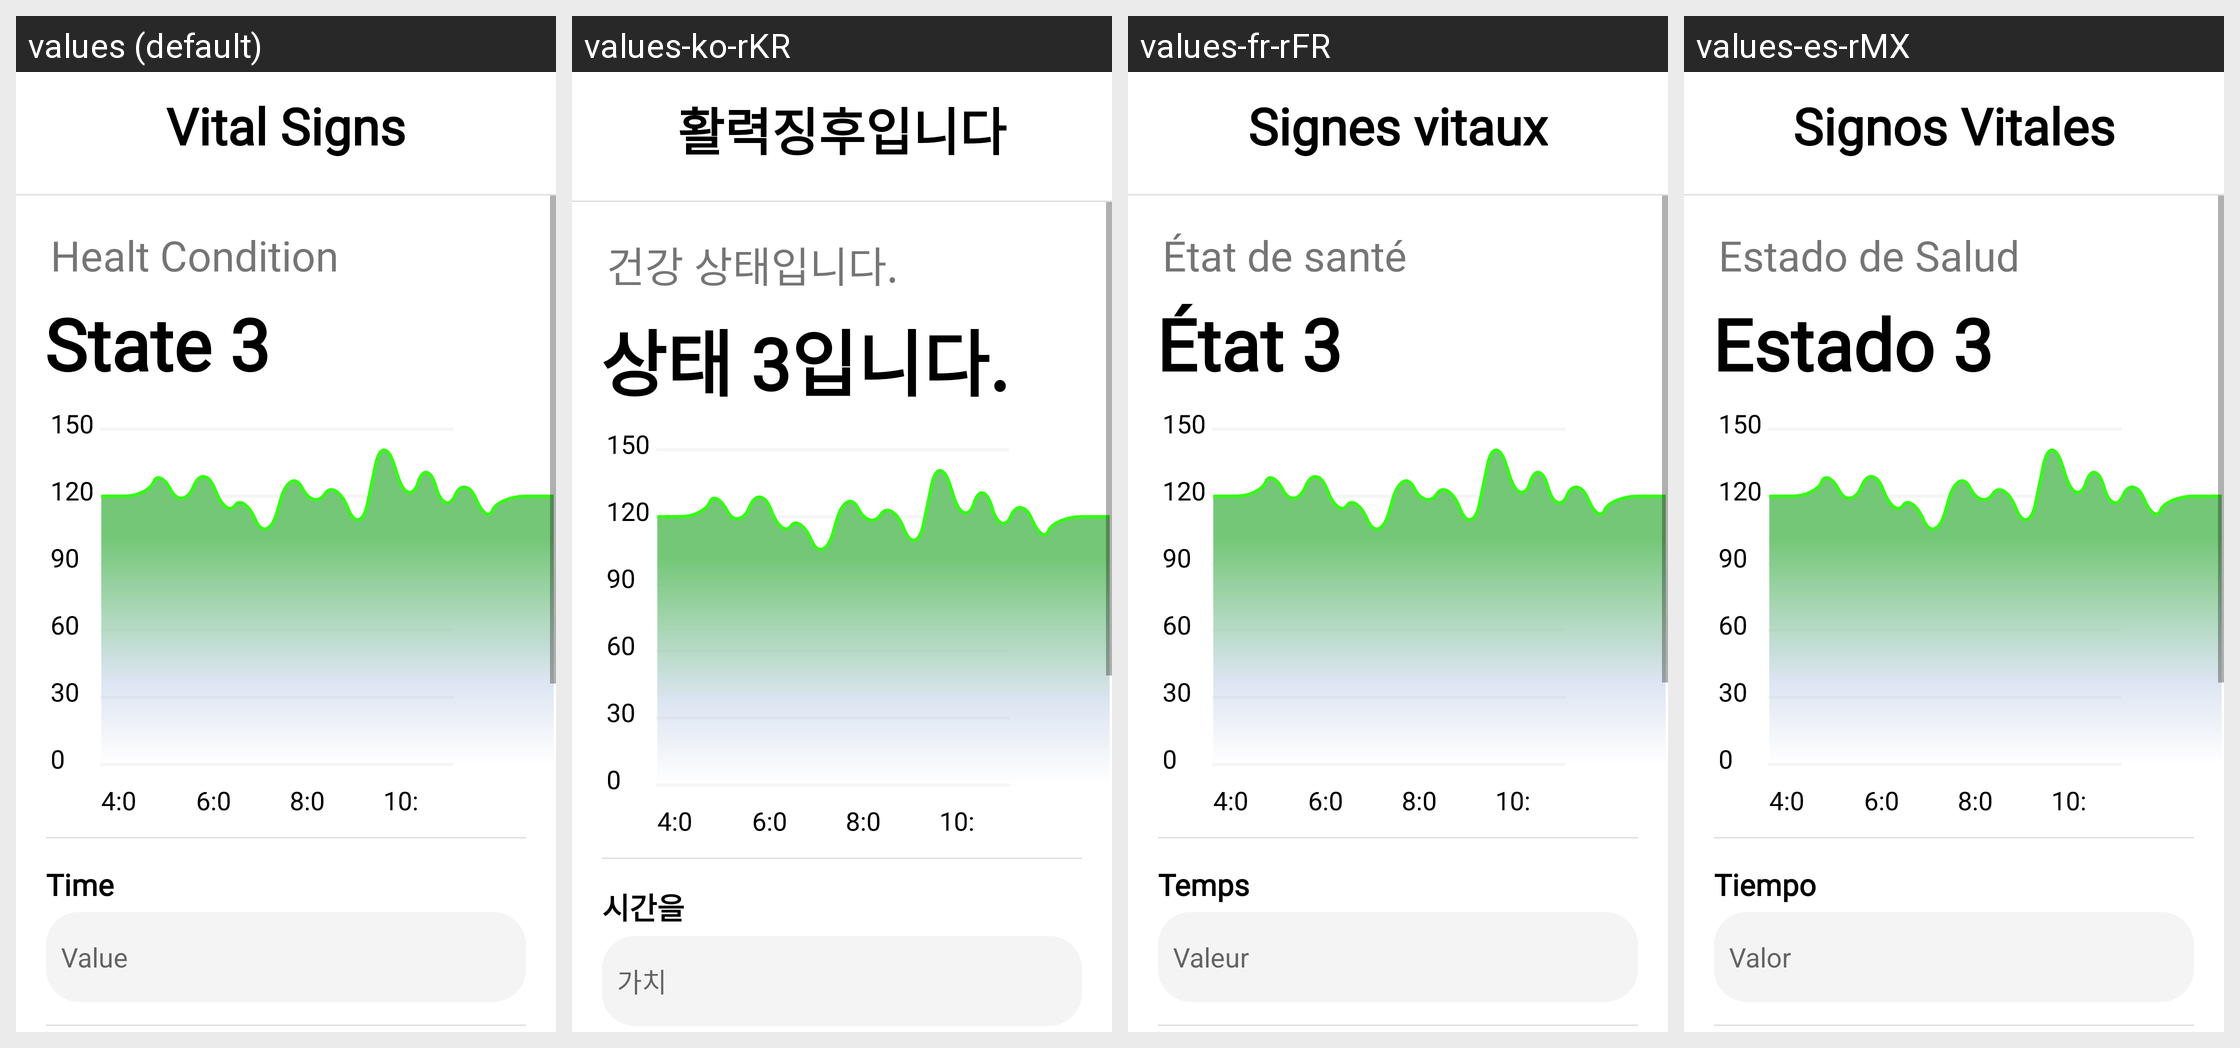

The same Android screen rendered under several of its app's locales, left to right. List the strings drawn on it with the default value and each locale's translation.
Android screen res/layout/activity_healt_condition.xml rendered under 4 locales, left to right: values (default), values-ko-rKR, values-fr-rFR, values-es-rMX. Device: Nexus 5 (rendered at 1080×1920; each locale shown at half size, 540×960, under a caption strip naming it); theme Theme.SaluDate.
Strings drawn on this screen, with the default value and each locale's value (text and hints the layout hard-codes, and strings that could not be matched under every locale, appear in the picture but are not listed):

vital_signs
  values: Vital Signs
  values-ko-rKR: 활력징후입니다
  values-fr-rFR: Signes vitaux
  values-es-rMX: Signos Vitales

healt_condition
  values: Healt Condition
  values-ko-rKR: 건강 상태입니다.
  values-fr-rFR: État de santé
  values-es-rMX: Estado de Salud

state_3
  values: State 3
  values-ko-rKR: 상태 3입니다.
  values-fr-rFR: État 3
  values-es-rMX: Estado 3

time
  values: Time
  values-ko-rKR: 시간을
  values-fr-rFR: Temps
  values-es-rMX: Tiempo

value
  values: Value
  values-ko-rKR: 가치
  values-fr-rFR: Valeur
  values-es-rMX: Valor
